Dataset: Data (GitHub, addy369/Intern_IITB). Classes: benign patches, in situ patches.

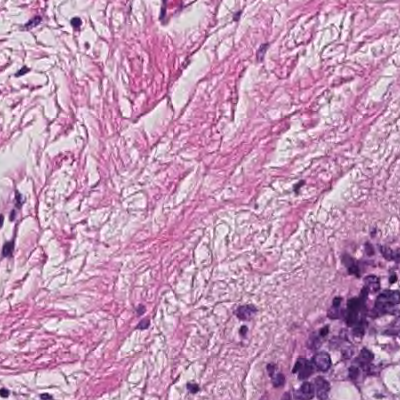
Label: in situ patches

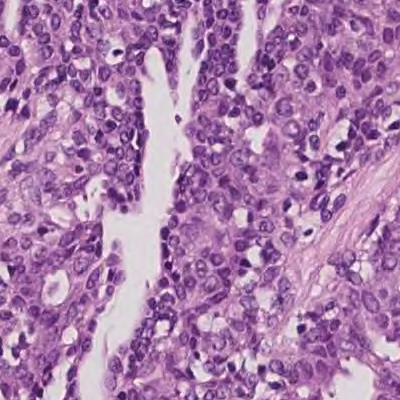
Label: benign patches

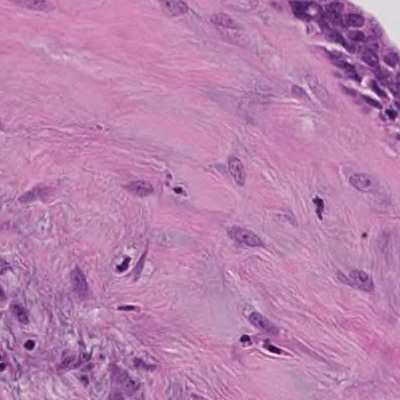
Label: benign patches

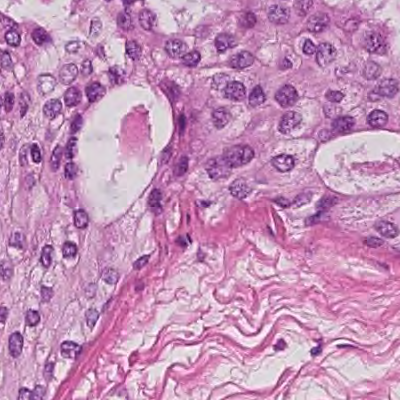
Label: in situ patches

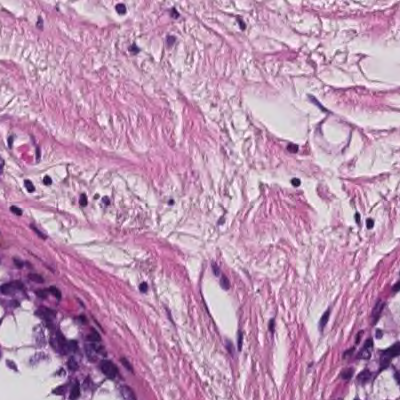
Label: in situ patches

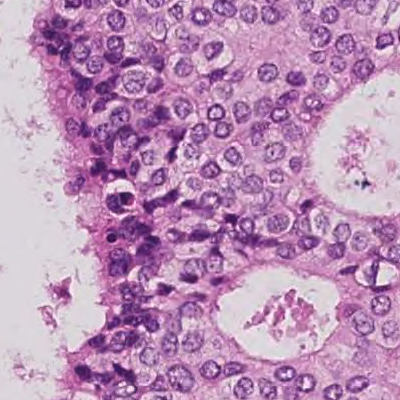
Label: in situ patches
